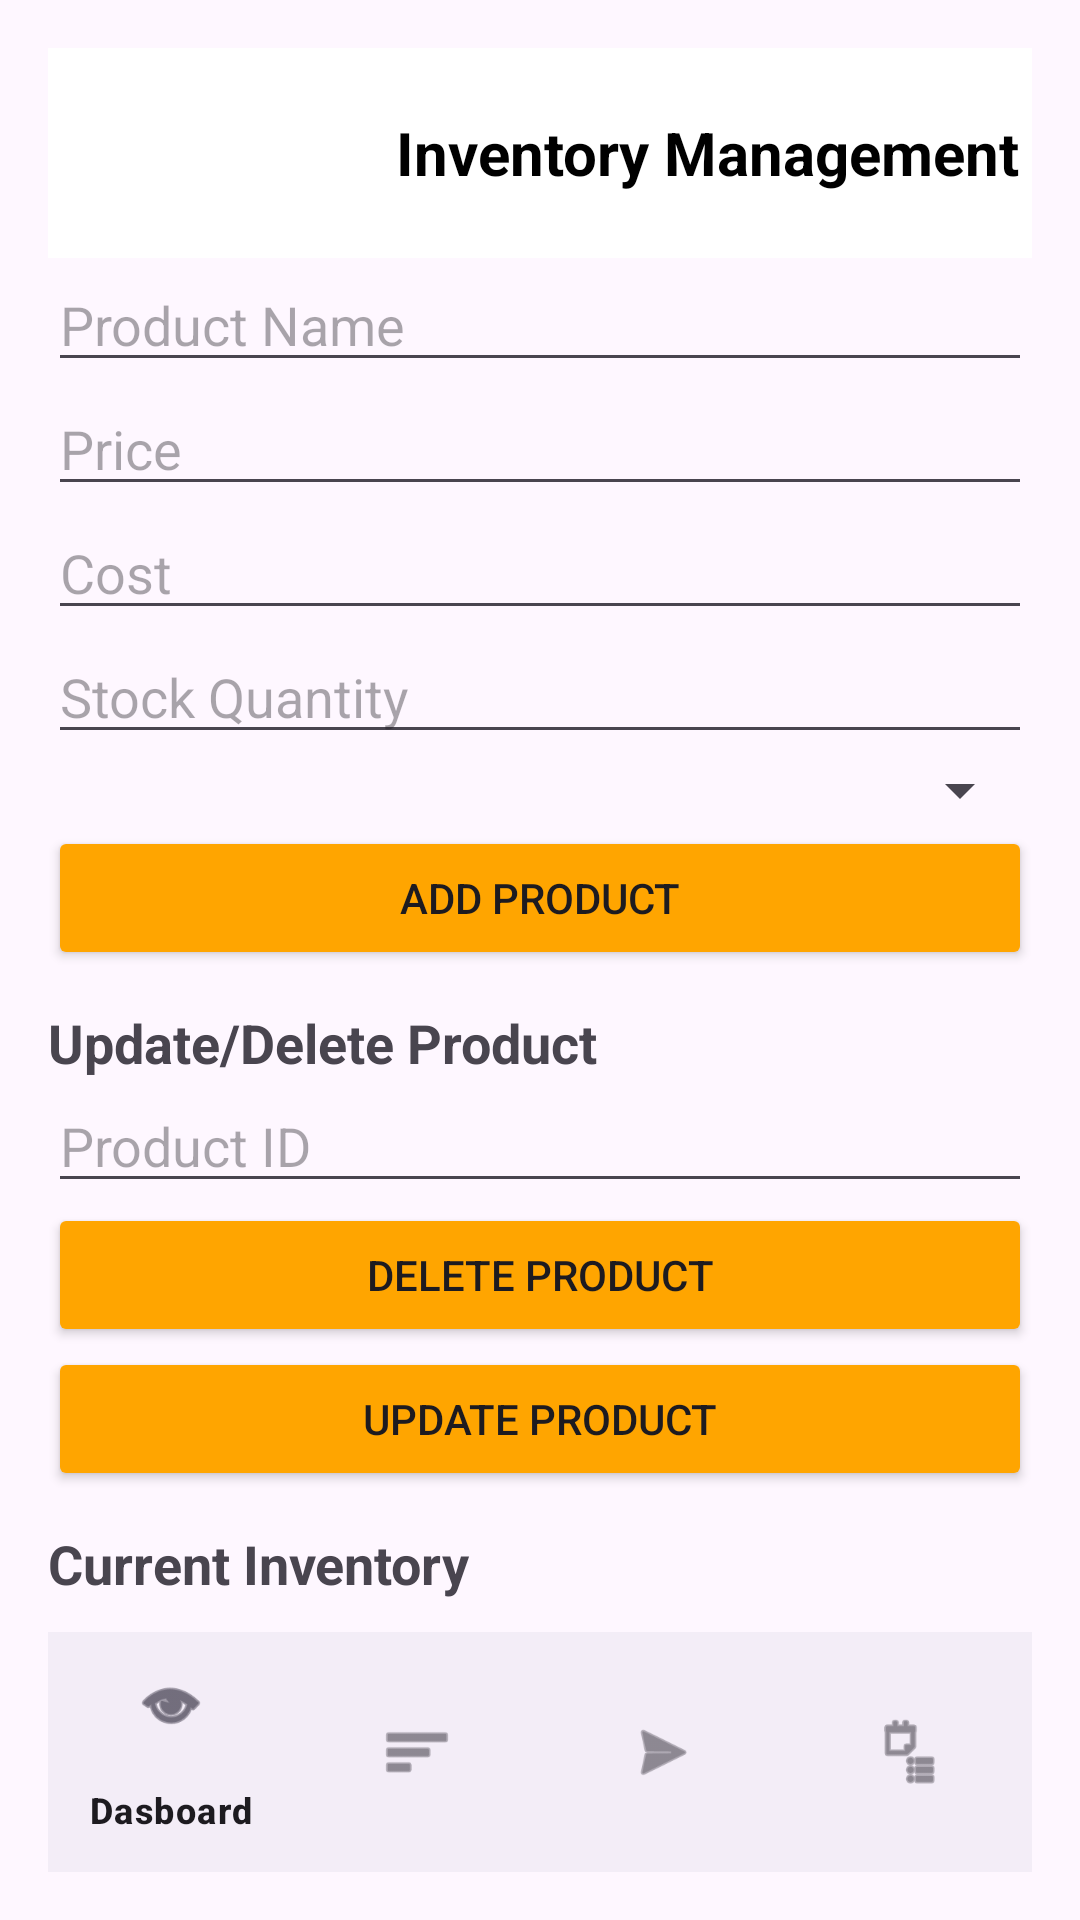

Write the Android layout XML for this screen, with the resource values it uses.
<!-- AndroidManifest.xml: application theme Theme.IMS -->
<!-- res/layout/activity_inventory.xml -->
<?xml version="1.0" encoding="utf-8"?>
<RelativeLayout xmlns:android="http://schemas.android.com/apk/res/android"
    xmlns:app="http://schemas.android.com/apk/res-auto"
    android:layout_width="match_parent"
    android:layout_height="match_parent"
    android:padding="16dp">

    
    <include
        android:id="@+id/foxInventory_header_bar"
        layout="@layout/fox_header_bar"
        android:layout_width="match_parent"
        android:layout_height="wrap_content"/>

    
    <EditText
        android:id="@+id/etProductName"
        android:layout_below="@id/foxInventory_header_bar"
        android:layout_width="match_parent"
        android:layout_height="wrap_content"
        android:hint="Product Name" />

    <EditText
        android:id="@+id/etSellingPrice"
        android:layout_below="@id/etProductName"
        android:layout_width="match_parent"
        android:layout_height="wrap_content"
        android:hint="Price"
        android:inputType="numberDecimal" />

    <EditText
        android:id="@+id/etCostPrice"
        android:layout_below="@id/etSellingPrice"
        android:layout_width="match_parent"
        android:layout_height="wrap_content"
        android:hint="Cost"
        android:inputType="numberDecimal" />

    <EditText
        android:id="@+id/etProductStock"
        android:layout_below="@id/etCostPrice"
        android:layout_width="match_parent"
        android:layout_height="wrap_content"
        android:hint="Stock Quantity"
        android:inputType="number" />

    <Spinner
        android:id="@+id/spCategory"
        android:layout_below="@id/etProductStock"
        android:layout_width="match_parent"
        android:layout_height="wrap_content"
        android:padding="10dp"/>

    <Button
        android:id="@+id/btnAddProduct"
        android:layout_below="@id/spCategory"
        android:layout_width="match_parent"
        android:layout_height="wrap_content"
        android:text="Add Product"
        android:backgroundTint="@color/orange"/>

    
    <TextView
        android:id="@+id/txtUpdateDeleteProduct"
        android:layout_below="@id/btnAddProduct"
        android:layout_width="match_parent"
        android:layout_height="wrap_content"
        android:text="Update/Delete Product"
        android:textSize="18sp"
        android:textStyle="bold"
        android:paddingTop="12dp" />

    
    <EditText
        android:id="@+id/etProductId"
        android:layout_below="@id/txtUpdateDeleteProduct"
        android:layout_width="match_parent"
        android:layout_height="wrap_content"
        android:hint="Product ID"
        android:inputType="number" />

    <Button
        android:id="@+id/btnDelProduct"
        android:layout_below="@id/etProductId"
        android:layout_width="match_parent"
        android:layout_height="wrap_content"
        android:text="Delete Product"
        android:backgroundTint="@color/orange"/>

    <Button
        android:id="@+id/btnUpProduct"
        android:layout_below="@id/btnDelProduct"
        android:layout_width="match_parent"
        android:layout_height="wrap_content"
        android:text="Update Product"
        android:backgroundTint="@color/orange"/>

    <TextView
        android:id="@+id/txtInventoryLog"
        android:layout_below="@id/btnUpProduct"
        android:layout_width="match_parent"
        android:layout_height="wrap_content"
        android:text="Current Inventory"
        android:textSize="18sp"
        android:paddingTop="12dp"
        android:textStyle="bold" />

    <androidx.recyclerview.widget.RecyclerView
        android:id="@+id/rcInventory"
        android:layout_below="@id/txtInventoryLog"
        android:layout_above="@id/fox_bottom_nav"
        android:layout_width="match_parent"
        android:layout_height="match_parent"
        android:paddingTop="8dp" />

    
    <ProgressBar
        android:id="@+id/pgInventory"
        style="?android:attr/progressBarStyleLarge"
        android:layout_width="wrap_content"
        android:layout_height="wrap_content"
        android:indeterminateTint="@color/orange"
        android:layout_centerInParent="true"
        android:visibility="gone" />

    
    <com.google.android.material.bottomnavigation.BottomNavigationView
        android:id="@+id/fox_bottom_nav"
        android:layout_alignParentBottom="true"
        android:layout_width="match_parent"
        android:layout_height="wrap_content"
        app:menu="@menu/bottom_nav_menu" />

</RelativeLayout>
<!-- res/layout/fox_header_bar.xml (included above) -->
<?xml version="1.0" encoding="utf-8"?>

<androidx.appcompat.widget.Toolbar xmlns:android="http://schemas.android.com/apk/res/android"
    android:id="@+id/fox_toolbar"
    android:layout_width="match_parent"
    android:layout_height="?attr/actionBarSize"
    android:background="@color/white"
    android:theme="@style/ThemeOverlay.AppCompat.Dark.ActionBar"
    android:popupTheme="@style/ThemeOverlay.AppCompat.Light">

    
    <ImageView
        android:id="@+id/ivFox_logo"
        android:layout_width="100dp"
        android:layout_height="70dp"
        android:layout_gravity="center_vertical"
        android:src="@drawable/fox_logo_inset"
        android:contentDescription="App Logo"
        android:padding="4dp"/>

    
    <TextView
        android:id="@+id/tvTitle"
        android:layout_width="wrap_content"
        android:layout_height="wrap_content"
        android:layout_gravity="center_vertical"
        android:layout_marginStart="12dp"
        android:text="Inventory Management"
        android:textColor="@android:color/black"
        android:textSize="20sp"
        android:textStyle="bold"/>
</androidx.appcompat.widget.Toolbar>
<!-- resources referenced by this layout -->
<resources>
  <color name="orange">#FFA500</color>
  <color name="white">#FFFFFFFF</color>
  <!-- drawable fox_logo_inset (drawable) -->
  <inset xmlns:android="http://schemas.android.com/apk/res/android"
      android:drawable="@drawable/logo"
      android:inset="48dp" />
  <style name="Theme.IMS" parent="Theme.Material3.DayNight.NoActionBar">
          
      </style>
</resources>
